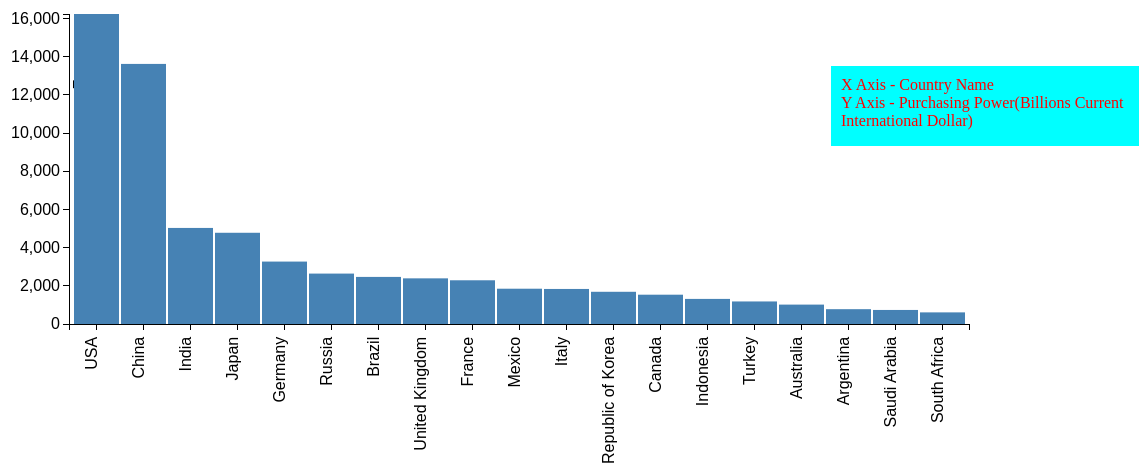
D3 v3 page, settled after 480 driven frames (8 s of simulated time); the page loaded 1 data file(s).


// ── js/script3.js
d3.json("data/purpowData.json",function(error,data){
  if(error)
   return console.warn(error);
   //console.log(data);
   createChart(data);
});
function createChart(data) {

  data.sort(function(a,b){
    return b.purpow-a.purpow;
  });
  var margin = {top: 20, right: 20, bottom: 70, left: 80},
    width = 1000 - margin.left - margin.right,
    height = 400 - margin.top - margin.bottom;
  var x = d3.scale.ordinal().rangeRoundBands([0, width], .05);

  var y = d3.scale.linear().range([height, 0]);
  // define the axis
var xAxis = d3.svg.axis()
    .scale(x)
    .orient("bottom")


var yAxis = d3.svg.axis()
    .scale(y)
    .orient("left")
    .ticks(12);


// add the SVG element
var svg = d3.select("body").append("svg")
    .attr("width", width + margin.left + margin.right + 150)
    .attr("height", height + margin.top + margin.bottom + 150)
  .append("g")
    .attr("transform",
          "translate(" + margin.left + "," + margin.top + ")");

 // scale the range of the data
  x.domain(data.map(function(d) { return d.country; }));
  y.domain([0, d3.max(data, function(d) { return d.purpow; })]);

  // add axis
  svg.append("g")
      .attr("class", "x axis")
      .attr("transform", "translate(0," + height + ")")
      .call(xAxis)
    .selectAll("text")
      .style("text-anchor", "end")
      .attr("dx", "-.8em")
      .attr("dy", "-.55em")
      .attr("transform", "rotate(-90)" );

  svg.append("g")
      .attr("class", "y axis")
      .call(yAxis)
    .append("text")
      .attr("transform", "rotate(-90)")
      .attr("y", 5)
      .attr("dy", ".71em")
      .style("text-anchor", "end")
      .text("Frequency");

      svg.selectAll("bar")
      .data(data)
    .enter().append("rect")
      .attr("class", "bar")
      .attr("x", function(d) { return x(d.country); })
      .attr("width", x.rangeBand())
      .attr("y", function(d) { return y(d.purpow); })
      .attr("height", function(d) { return height - y(d.purpow); });

}


### data: data/purpowData.json
[
 {
  "country": "Argentina",
  "purpow": 776.3
 },
 {
  "country": "Australia",
  "purpow": 1016.0
 },
 {
  "country": "Brazil",
  "purpow": 2467.0
 },
 {
  "country": "Canada",
  "purpow": 1535.0
 },
 {
  "country": "China",
  "purpow": 13623.0
 },
 {
  "country": "France",
  "purpow": 2290.0
 },
 {
  "country": "Germany",
  "purpow": 3270.0
 },
 {
  "country": "India",
  "purpow": 5032.0
 },
 "... 11 more items"
]